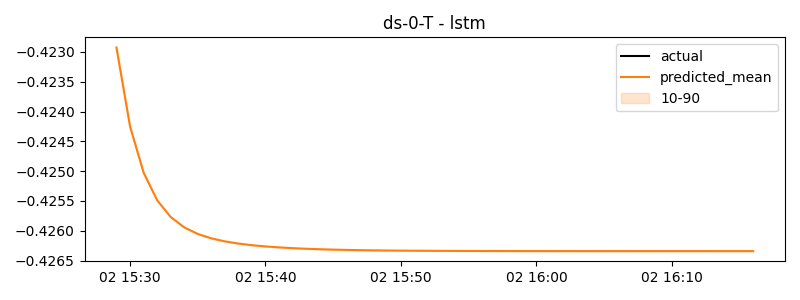

The table this chart was drawn from, first rows:
timestamp, actual, predicted
2025-01-02 15:29:00, -0.4777, -0.4229
2025-01-02 15:30:00, -0.3669, -0.4242
2025-01-02 15:31:00, -0.4777, -0.425
2025-01-02 15:32:00, -0.4011, -0.4255
2025-01-02 15:33:00, -0.3168, -0.4258
2025-01-02 15:34:00, -0.4009, -0.4259
2025-01-02 15:35:00, -0.3836, -0.4261
2025-01-02 15:36:00, -0.3936, -0.4261
2025-01-02 15:37:00, -0.4193, -0.4262
2025-01-02 15:38:00, -0.4133, -0.4262
2025-01-02 15:39:00, -0.3976, -0.4262
2025-01-02 15:40:00, -0.3972, -0.4263
2025-01-02 15:41:00, -0.413, -0.4263
2025-01-02 15:42:00, -0.3958, -0.4263
2025-01-02 15:43:00, -0.4352, -0.4263
2025-01-02 15:44:00, -0.4219, -0.4263
2025-01-02 15:45:00, -0.44, -0.4263
2025-01-02 15:46:00, -0.4319, -0.4263
2025-01-02 15:47:00, -0.4364, -0.4263
2025-01-02 15:48:00, -0.4356, -0.4263
2025-01-02 15:49:00, -0.4341, -0.4263
2025-01-02 15:50:00, -0.1504, -0.4263
2025-01-02 15:51:00, -0.4368, -0.4263
2025-01-02 15:52:00, -0.3882, -0.4263
2025-01-02 15:53:00, -0.3981, -0.4263
2025-01-02 15:54:00, -0.3882, -0.4263
2025-01-02 15:55:00, -0.3827, -0.4263
2025-01-02 15:56:00, -0.3458, -0.4263
2025-01-02 15:57:00, -0.3901, -0.4263
2025-01-02 15:58:00, -0.4102, -0.4263
2025-01-02 15:59:00, -0.417, -0.4263
2025-01-02 16:00:00, -0.3773, -0.4263
2025-01-02 16:01:00, -0.4604, -0.4263
2025-01-02 16:02:00, -0.4022, -0.4263
2025-01-02 16:03:00, -0.4777, -0.4263
2025-01-02 16:04:00, -0.3949, -0.4263
2025-01-02 16:05:00, -0.3889, -0.4263
2025-01-02 16:06:00, -0.4262, -0.4263
2025-01-02 16:07:00, -0.3118, -0.4263
2025-01-02 16:08:00, -0.3667, -0.4263
2025-01-02 16:09:00, -0.4203, -0.4263
2025-01-02 16:10:00, -0.4132, -0.4263
2025-01-02 16:11:00, -0.4777, -0.4263
2025-01-02 16:12:00, -0.4019, -0.4263
2025-01-02 16:13:00, -0.4112, -0.4263
2025-01-02 16:14:00, -0.3354, -0.4263
2025-01-02 16:15:00, -0.3467, -0.4263
2025-01-02 16:16:00, -0.3973, -0.4263
